Labelled photos from "img_data", an image-classification folder in motazsaad/infant-cry-care. The possible labels are: hungry, sleepy, uncomfortable, asphyxia, burp up, lower gas, normal, pain.

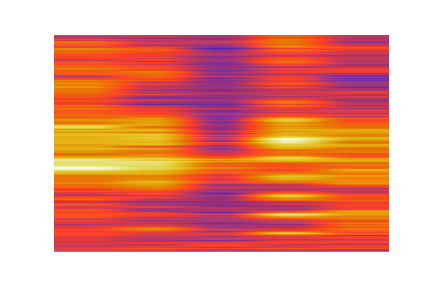
Label: normal

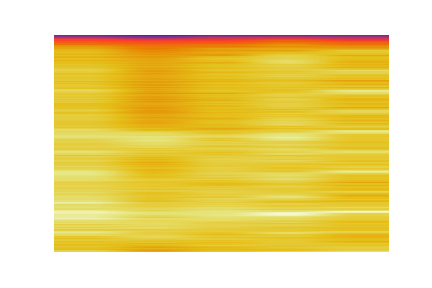
Label: hungry

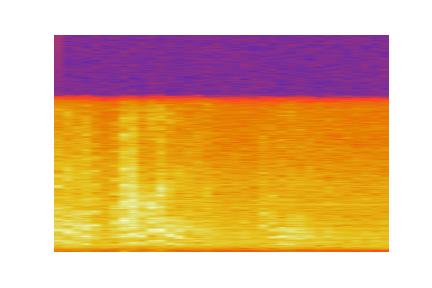
Label: sleepy

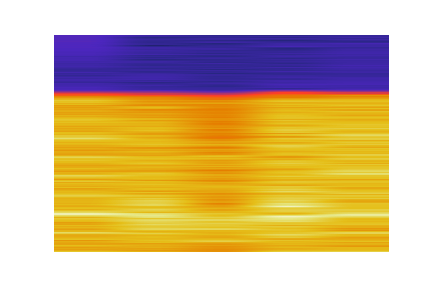
Label: pain

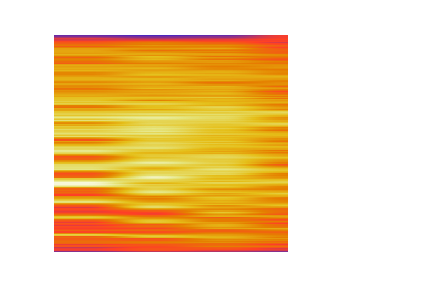
Label: lower gas

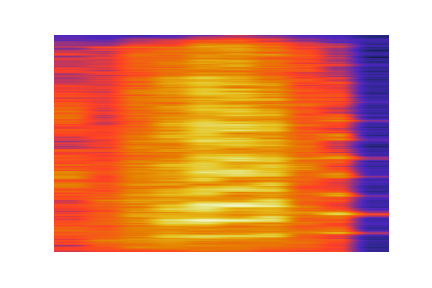
Label: uncomfortable
